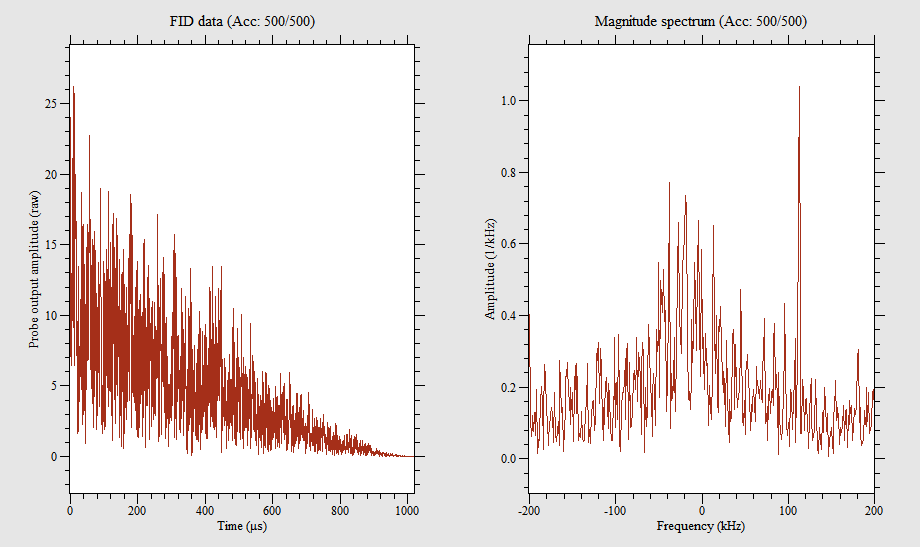

The file beside this chart, header and first rows:
-1003.92, 15.1593
-1003, 19.94
-1002, 19.06
-1001, 16.74
-1000, 36.49
-999, 25.04
-998, 11.68
-997.1, 8.059
-996.1, 5.611
-995.1, 6.641
-994.1, 10.68
-993.1, 6.74
-992.2, 16
-991.2, 4.102
-990.2, 13.44
-989.2, 17.21
-988.2, 9.946
-987.3, 12.61
-986.3, 9.019
-985.3, 2.944
-984.3, 1.476
-983.3, 7.986
-982.4, 11.74
-981.4, 8.963
-980.4, 8.434
-979.4, 4.792
-978.4, 24.61
-977.5, 19.26
-976.5, 6.831
-975.5, 6.682
-974.5, 25.79
-973.5, 22.51
-972.5, 21.79
-971.6, 13.24
-970.6, 22.15
-969.6, 12.63
-968.6, 11.31
-967.6, 6.85
-966.7, 9.975
-965.7, 12.17
-964.7, 24.33
-963.7, 31.42
-962.7, 29.12
-961.8, 5.981
-960.8, 4.88
-959.8, 12.24
-958.8, 13.22
-957.8, 9.142
-956.9, 18.36
-955.9, 18.9
-954.9, 10.77
-953.9, 7.549
-952.9, 8.513
-952, 18.67
-951, 17.58
-950, 23.87
-949, 12.29
-948, 15.8
-947.1, 14.39
-946.1, 17.58
-945.1, 12.26
... 1,987 more rows
